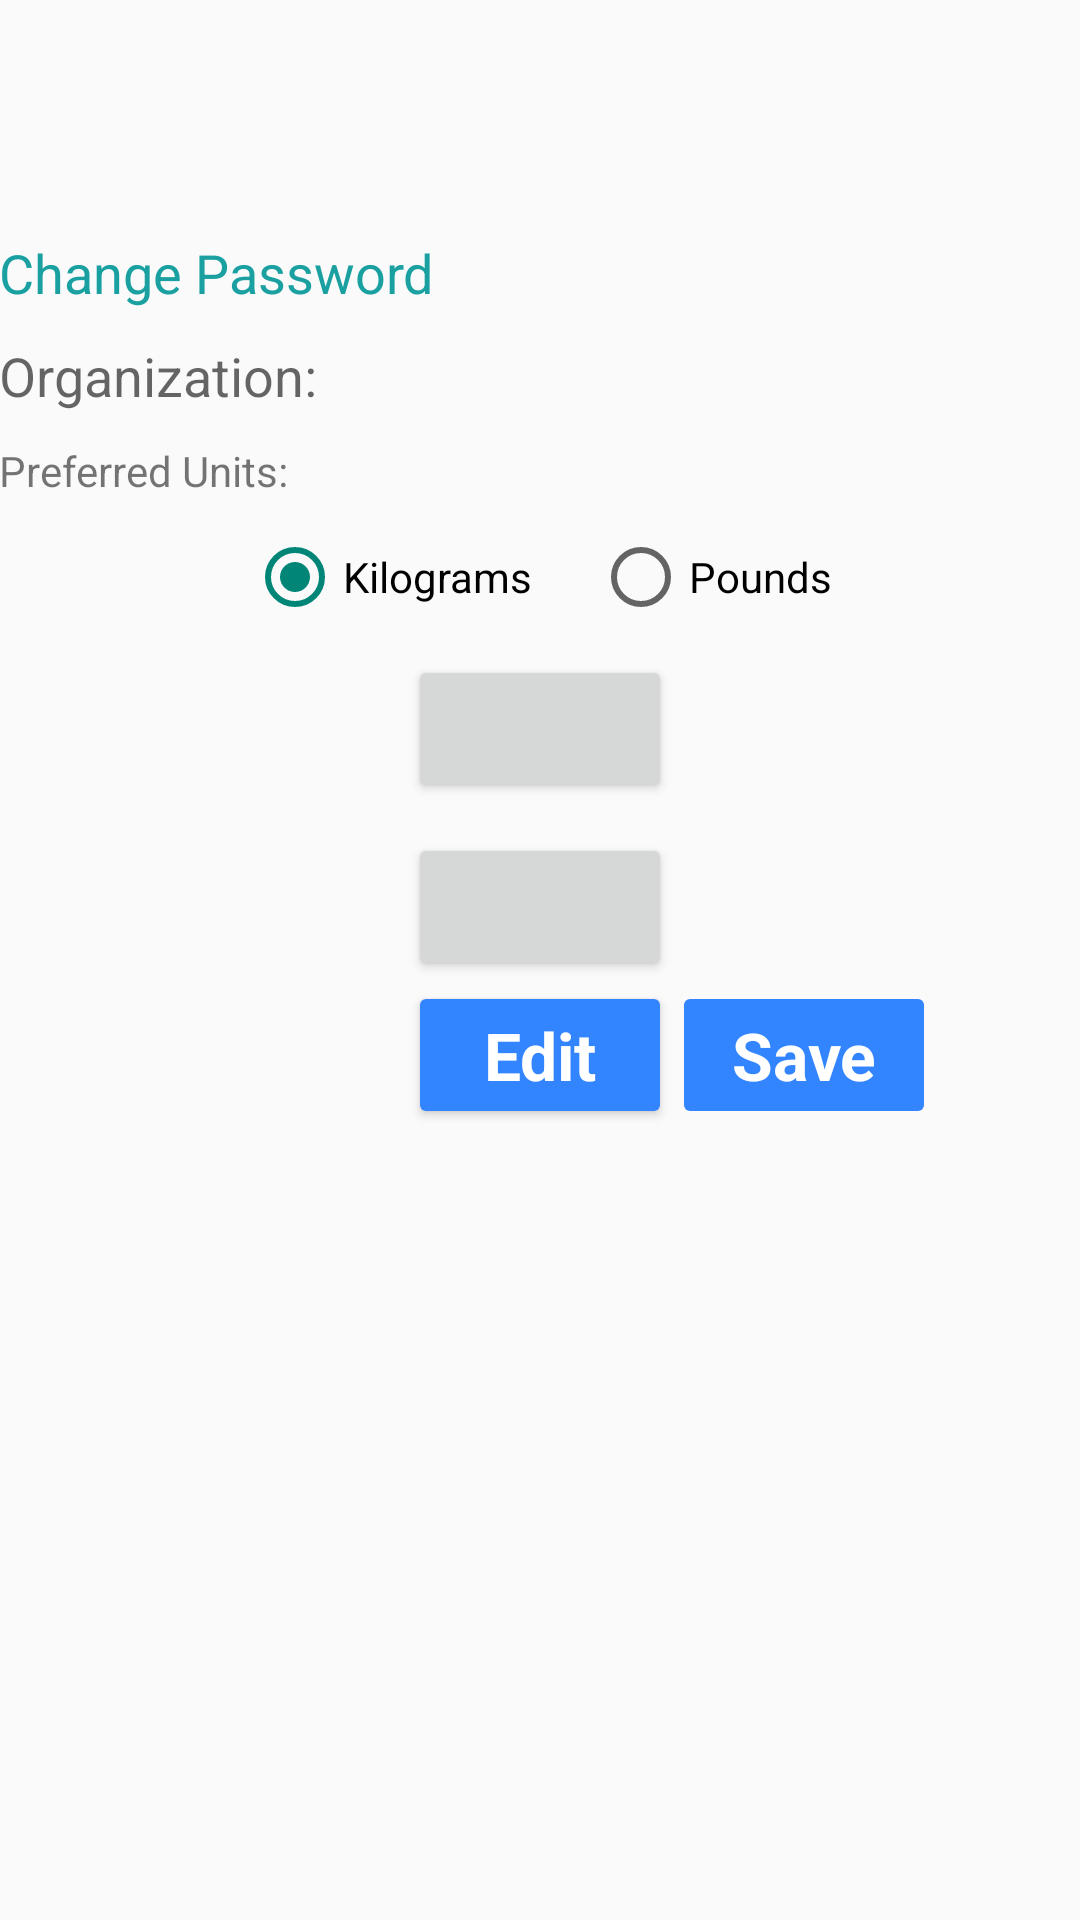

Produce the Android XML layout that renders to this screen, including the resource entries it uses.
<!-- AndroidManifest.xml: application theme AppTheme -->
<!-- res/layout/activity_coach_settings.xml -->
<ScrollView xmlns:android="http://schemas.android.com/apk/res/android"
    android:id="@+id/ScrollView"
    android:layout_width="fill_parent"
    android:layout_height="fill_parent">

    <RelativeLayout xmlns:android="http://schemas.android.com/apk/res/android"
        xmlns:tools="http://schemas.android.com/tools" android:layout_width="match_parent"
        android:layout_height="match_parent" android:paddingLeft="@dimen/activity_horizontal_margin"
        android:paddingRight="@dimen/activity_horizontal_margin"
        android:paddingTop="@dimen/activity_vertical_margin"
        android:paddingBottom="@dimen/activity_vertical_margin"
        tools:context="com.completeconceptstrength.activity.CoachSettings">

        <EditText
            android:layout_width="wrap_content"
            android:layout_height="wrap_content"
            android:textAppearance="?android:attr/textAppearanceMedium"
            android:id="@+id/coachFirstName"
            android:textColor="#000040"
            android:background="#00000000"
            android:enabled="false"
            android:layout_alignParentTop="true"
            android:layout_alignParentLeft="true"
            android:layout_alignParentStart="true"
            android:layout_marginTop="10dp" />

        <EditText
            android:layout_width="wrap_content"
            android:layout_height="wrap_content"
            android:textAppearance="?android:attr/textAppearanceMedium"
            android:id="@+id/coachLastName"
            android:textColor="#000040"
            android:background="#00000000"
            android:enabled="false"
            android:layout_marginTop="10dp"
            android:layout_marginLeft="5dp"
            android:layout_toRightOf="@+id/coachFirstName"
            android:layout_alignParentTop="true"/>

        <EditText
            android:layout_width="wrap_content"
            android:layout_height="wrap_content"
            android:textAppearance="?android:attr/textAppearanceMedium"
            android:id="@+id/coachEmail"
            android:layout_marginTop="10dp"
            android:textColor="#000040"
            android:background="#00000000"
            android:layout_below="@+id/coachFirstName"
            android:enabled="false"
            android:layout_alignParentLeft="true"
            android:layout_alignParentStart="true" />

        <TextView
            android:layout_width="wrap_content"
            android:layout_height="wrap_content"
            android:textAppearance="?android:attr/textAppearanceMedium"
            android:id="@+id/changePassword"
            android:text="Change Password"
            android:onClick="changeCoachPassword"
            android:textColor="#1aa0a1"
            android:layout_marginTop="10dp"
            android:layout_below="@+id/coachEmail"
            android:layout_alignParentLeft="true"
            android:layout_alignParentStart="true"/>

        <TextView
            android:layout_width="wrap_content"
            android:layout_height="wrap_content"
            android:textAppearance="?android:attr/textAppearanceMedium"
            android:id="@+id/organization"
            android:text="Organization: "
            android:layout_marginTop="10dp"
            android:layout_below="@+id/changePassword"
            android:layout_alignParentLeft="true"
            android:layout_alignParentStart="true" />

        <EditText
            android:layout_width="wrap_content"
            android:layout_height="wrap_content"
            android:textAppearance="?android:attr/textAppearanceMedium"
            android:id="@+id/coachOrg"
            android:layout_marginTop="10dp"
            android:textColor="#000040"
            android:background="#00000000"
            android:enabled="false"
            android:layout_below="@+id/changePassword"
            android:layout_toRightOf="@+id/organization"/>

        <TextView
            android:id="@+id/unitOptionsTitle"
            android:text="Preferred Units:"
            android:layout_below="@+id/coachOrg"
            android:layout_marginTop="10dp"
            android:layout_width="match_parent"
            android:layout_height="match_parent" />

        <RadioGroup
            android:layout_width="match_parent"
            android:layout_height="match_parent"
            android:orientation="horizontal"
            android:gravity="center"
            android:layout_below="@+id/unitOptionsTitle"
            android:id="@+id/unitOptions"
            android:layout_alignParentTop="false"
            android:layout_marginTop="10dp">

            <RadioButton
                android:layout_width="wrap_content"
                android:layout_height="wrap_content"
                android:text="Kilograms"
                android:id="@+id/metric"
                android:checked="true"
                android:layout_marginRight="20dp"
                android:enabled="true"
                android:layout_gravity="center_horizontal" />

            <RadioButton
                android:layout_width="wrap_content"
                android:layout_height="wrap_content"
                android:text="Pounds"
                android:id="@+id/imperial"
                android:checked="false"
                android:layout_gravity="center_horizontal" />
        </RadioGroup>

        <Button
            android:id="@+id/enableAndroidButton"
            android:layout_centerHorizontal="true"
            android:onClick="enableAndroid"
            android:layout_marginTop="10dp"
            android:layout_below="@+id/unitOptions"
            android:layout_width="wrap_content"
            android:layout_height="wrap_content"
            android:textAppearance="?android:textAppearanceLarge"
            android:textColor="#ffffff"
            android:textStyle="bold"/>

        <Button
            android:id="@+id/enableTexts"
            android:layout_centerHorizontal="true"
            android:onClick="enableText"
            android:layout_marginTop="10dp"
            android:layout_below="@+id/enableAndroidButton"
            android:layout_width="wrap_content"
            android:layout_height="wrap_content"
            android:textAppearance="?android:textAppearanceLarge"
            android:textColor="#ffffff"
            android:textStyle="bold"/>

        <Button
            android:layout_width="wrap_content"
            android:layout_height="wrap_content"
            android:layout_below="@+id/enableTexts"
            android:layout_centerHorizontal="true"
            android:text="Edit"
            android:enabled="true"
            android:onClick="editProfile"
            android:id="@+id/buttonEdit"
            android:textAppearance="?android:textAppearanceLarge"
            android:backgroundTint="#3384ff"
            android:textColor="#ffffff"
            android:textStyle="bold" />

        <Button
            android:layout_width="wrap_content"
            android:layout_height="wrap_content"
            android:layout_below="@+id/enableTexts"
            android:text="Save"
            android:id="@+id/buttonSave"
            android:enabled="false"
            android:onClick="saveProfile"
            android:layout_toRightOf="@+id/buttonEdit"
            android:layout_alignParentBottom="true"
            android:layout_centerHorizontal="true"
            android:textAppearance="?android:textAppearanceLarge"
            android:backgroundTint="#3384ff"
            android:textColor="#ffffff"
            android:textStyle="bold"/>

    </RelativeLayout>
</ScrollView>
<!-- resources referenced by this layout -->
<resources>
  <style name="AppTheme" parent="Theme.AppCompat.Light.DarkActionBar">
          
      </style>
</resources>
